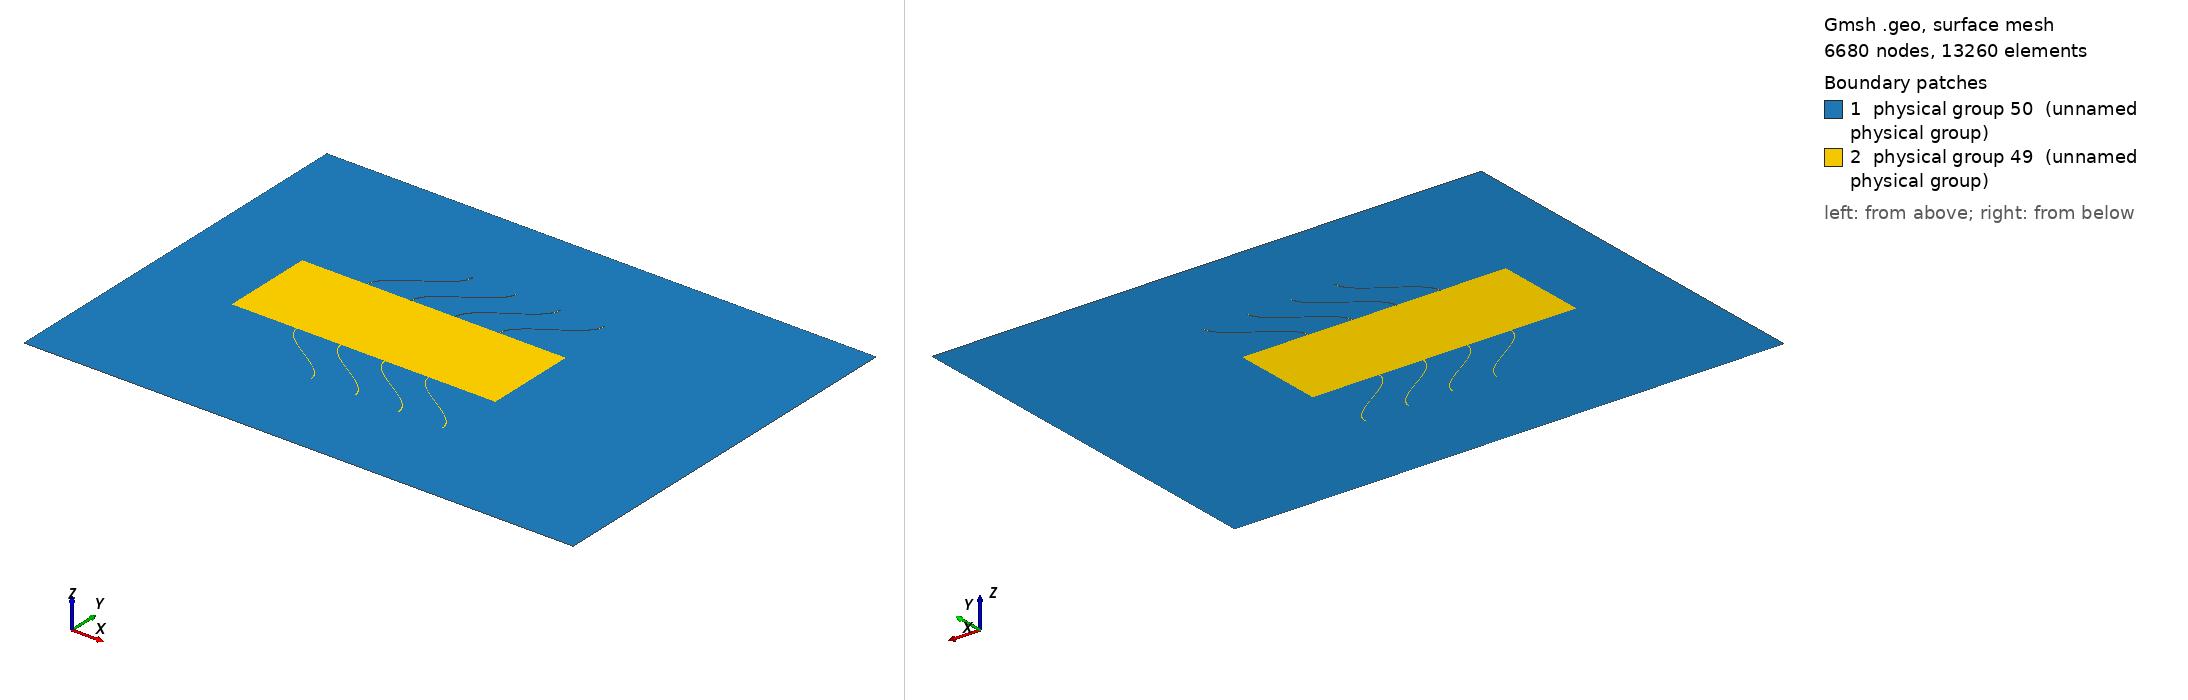

Gmsh geometry script, surface-meshed: 6680 nodes, 13260 surface elements. Boundary patches (legend numbers): 1 physical group 50 (unnamed physical group), 2 physical group 49 (unnamed physical group). Left view from above one corner, right view from below the opposite corner. Legend entries are the model's physical surfaces. The drawing asked Gmsh for element sizes between 1% and 20% of the model's largest extent; the script's own settings can give other sizes.

=== bistable_bit_v5.geo (drawn) ===
// Gmsh project created on Fri Jan  2 11:14:35 2026
SetFactory("OpenCASCADE");
//+
Mesh.RecombineAll = 0;     // Prevent quads
Mesh.Recombine3DAll = 0;   // Prevent hexes
Mesh.Algorithm = 6;        // 2D triangle meshing (e.g., frontal-Delaunay)
Mesh.Algorithm3D = 1;      // 3D tetrahedral meshing (Delaunay)
Mesh.ElementOrder = 1;     // Linear elements
//+
A  = 0.325/2; // amplitude of a cosine ribbon
L  = 0.325;    // length of a cosine ribbon
lam = 2*L; 
N  = 25; // Number of points on spline interpolation
lr = 0.05; // mesh size for ribbon
lm = 0.05; // mid-size mesh
lc = 0.2; // coarse mesh size
t = 0.006;  // ribbon thickness
//+
x0 = 0.50+0.36+A-t; // center x coord
y0 = 0; // center y coord
//+
// Cosine points
For i In {0:N-1}
  y = y0 + L * i/(N-1);
  x = x0 + A * Cos(2*Pi*(y-y0)/lam);
  Point(i+1) = {x, y, 0, lr};
EndFor
Spline(1) = {1:N};
//+
Translate {t, 0, 0} {
  Duplicata { Curve{1}; }
}
//+
Point(28) = {0, -0.5, 0, lc};
//+
Point(29) = {0, 2*L+0.5+0.5, 0, lc};
//+
Point(30) = {3.0, -0.5, 0, lc};
//+
Point(31) = {3.0, 2*L+0.5+0.5, 0, lc};
//+
Point(32) = {0.5, L, 0, lm};
//+
Point(33) = {0.5, L+0.5, 0, lm};
//+
Point(34) = {1.94, L, 0, lm};
//+
Point(35) = {1.94, L+0.5, 0, lm};
//+
Translate {0.24, 0, 0} {
  Duplicata { Curve{1}; Curve{2}; }
}
//+
Translate {0.48, 0, 0} {
  Duplicata { Curve{1}; Curve{2}; Curve{3}; Curve{4}; }
}
//+
Symmetry {0, 1, 0, -(L+0.25)} {
  Duplicata { Curve{1}; Curve{2}; Curve{3}; Curve{4}; Curve{5}; Curve{6}; Curve{7}; Curve{8}; }
}
// structured-ish boundary mesh spacing
Transfinite Curve {1,2,3,4,5,6,7,8,9,10,11,12,13,14,15,16} = 2*N;
// Transfinite Curve {20,41} = 2;
// Transfinite Curve {2,4} = 30;
// Transfinite Curve {3} = N;
//+
//+
Line(17) = {28, 30};
//+
Line(18) = {30, 31};
//+
Line(19) = {31, 29};
//+
Line(20) = {29, 28};
//+
Line(21) = {32, 25};
//+
Line(22) = {25, 27};
//+
Line(23) = {27, 41};
//+
Line(24) = {41, 43};
//+
Line(25) = {43, 53};
//+
Line(26) = {53, 55};
//+
Line(27) = {55, 57};
//+
Line(28) = {57, 59};
//+
Line(29) = {59, 34};
//+
Line(30) = {34, 35};
//+
Line(31) = {35, 91};
//+
Line(32) = {91, 89};
//+
Line(33) = {89, 87};
//+
Line(34) = {87, 85};
//+
Line(35) = {85, 83};
//+
Line(36) = {83, 81};
//+
Line(37) = {81, 79};
//+
Line(38) = {79, 77};
//+
Line(39) = {77, 33};
//+
Line(40) = {33, 32};
//+
Line(41) = {76, 78};
//+
Line(42) = {80, 82};
//+
Line(43) = {84, 86};
//+
Line(44) = {88, 90};
//+
Line(45) = {1, 26};
//+
Line(46) = {40, 42};
//+
Line(47) = {52, 54};
//+
Line(48) = {56, 58};
//+
Curve Loop(1) = {19, 20, 17, 18};
//+
Curve Loop(2) = {39, 40, 21, -1, 45, 2, 23, -3, 46, 4, 25, -5, 47, 6, 27, -7, 48, 8, 29, 30, 31, -16, -44, 15, 33, -14, -43, 13, 35, -12, -42, 11, 37, -10, -41, 9};
//+
Plane Surface(1) = {1, 2};
//+
Curve Loop(3) = {41, 10, 38, -9};
//+
Curve Loop(4) = {42, 12, 36, -11};
//+
Curve Loop(5) = {41, 10, 38, -9};
//+
Plane Surface(2) = {5};
//+
Curve Loop(6) = {42, 12, 36, -11};
//+
Plane Surface(3) = {6};
//+
Curve Loop(7) = {43, 14, 34, -13};
//+
Plane Surface(4) = {7};
//+
Curve Loop(8) = {44, 16, 32, -15};
//+
Plane Surface(5) = {8};
//+
Curve Loop(9) = {45, 2, -22, -1};
//+
Plane Surface(6) = {9};
//+
Curve Loop(10) = {46, 4, -24, -3};
//+
Plane Surface(7) = {10};
//+
Curve Loop(11) = {47, 6, -26, -5};
//+
Plane Surface(8) = {11};
//+
Curve Loop(12) = {48, 8, -28, -7};
//+
Plane Surface(9) = {12};
//+
Curve Loop(13) = {30, 31, 32, 33, 34, 35, 36, 37, 38, 39, 40, 21, 22, 23, 24, 25, 26, 27, 28, 29};
//+
Plane Surface(10) = {13};
//+
Physical Surface(49) = {3, 2, 4, 5, 10, 6, 7, 8, 9};
//+
Physical Surface(50) = {1};
//+
Physical Curve(51) = {19, 20, 17, 18};
//+
Physical Curve(52) = {41, 42, 43, 44, 45, 46, 47, 48};
//+
Physical Curve(53) = {9, 39, 40, 21, 1, 2, 23, 3, 4, 25, 5, 6, 27, 7, 8, 29, 30, 31, 16, 15, 33, 14, 13, 35, 12, 11, 37, 10};
